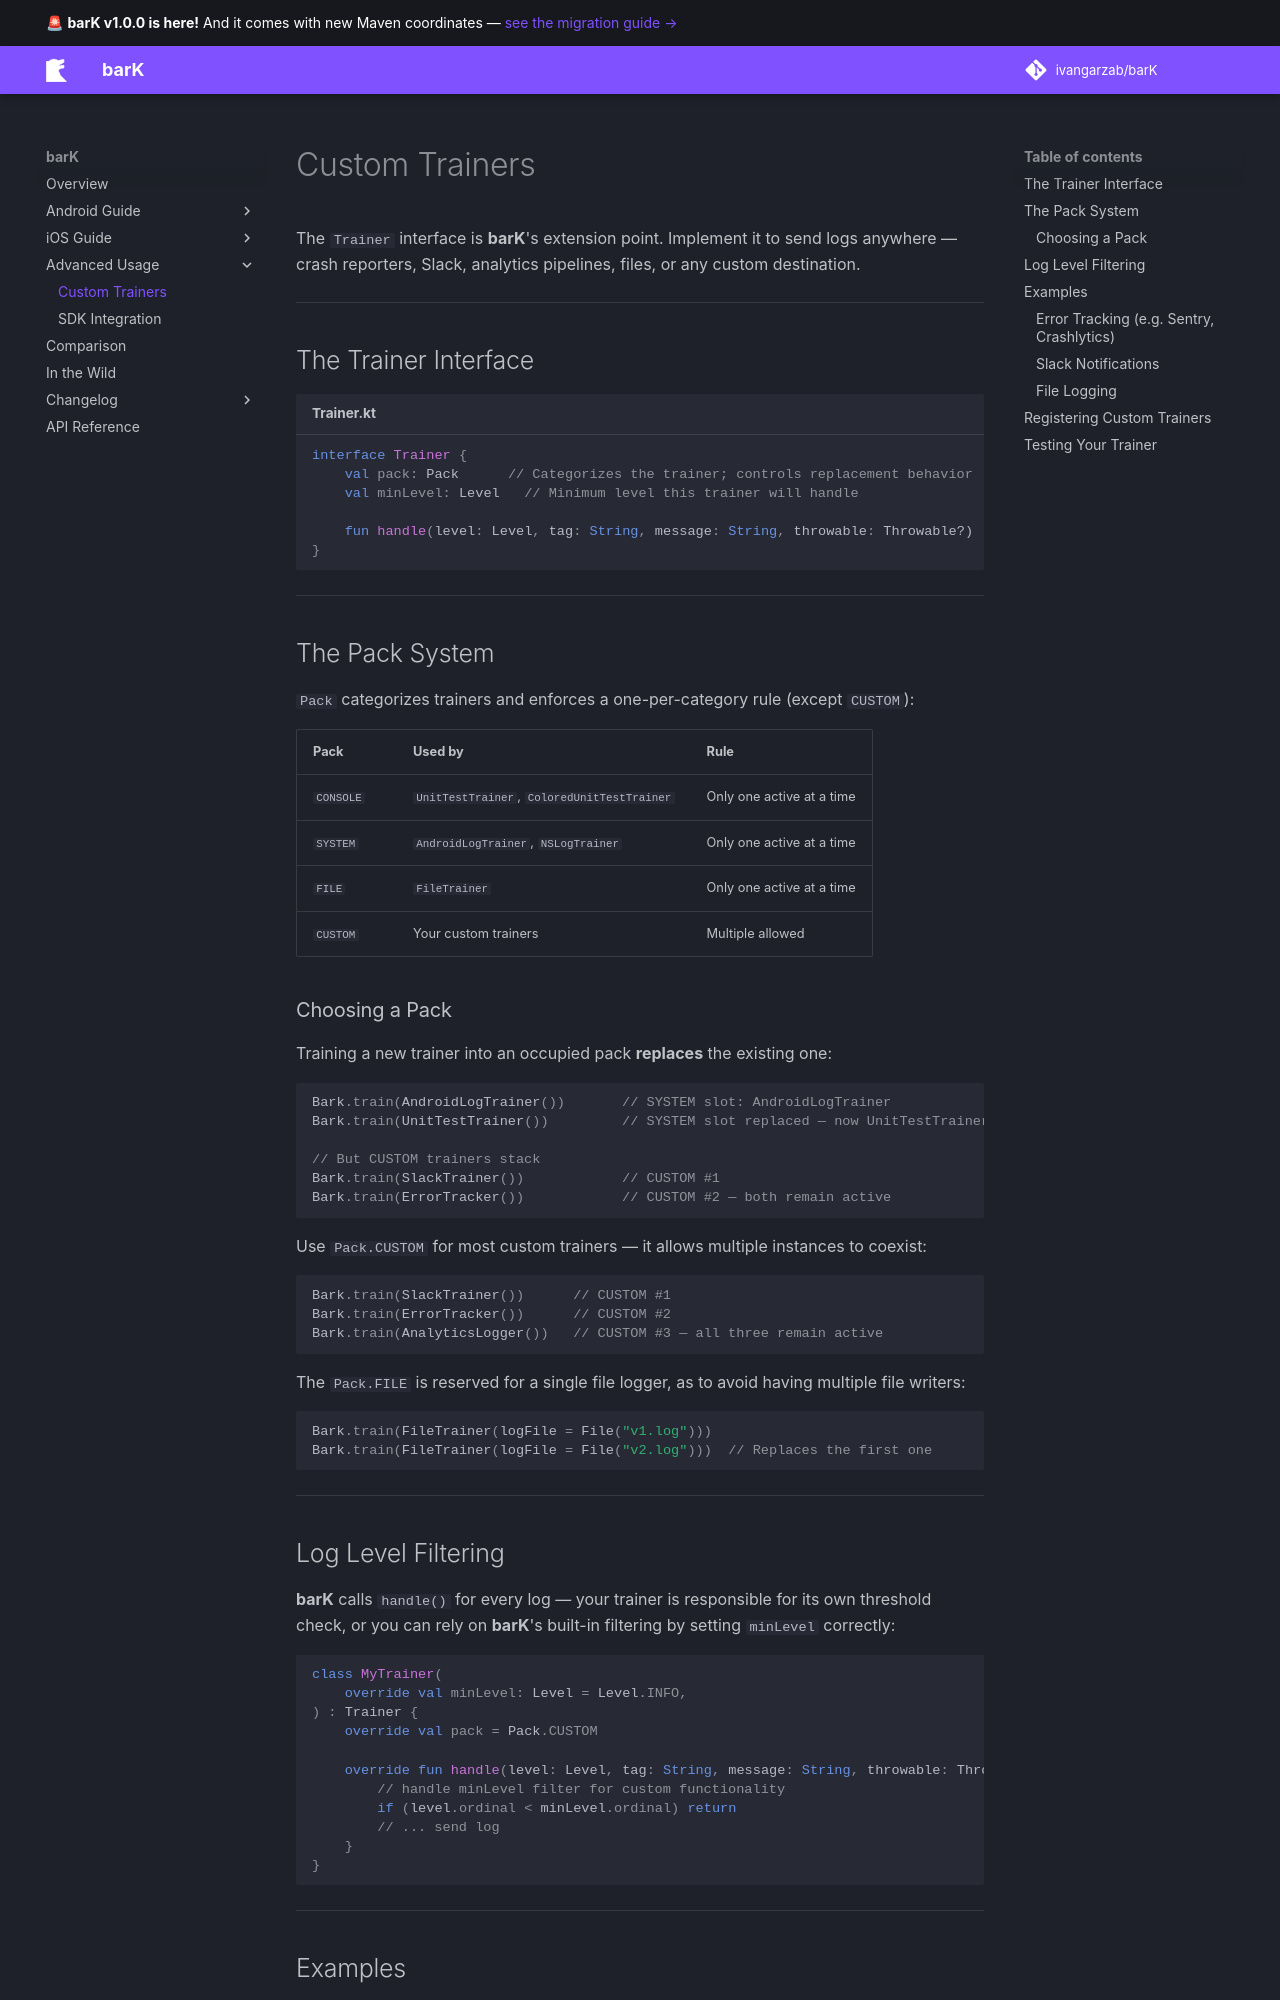

repository: ivangarzab/barK · page: advanced/custom-trainers/index.html · generator: mkdocs

# Custom Trainers

The `Trainer` interface is **barK**'s extension point. Implement it to send logs anywhere — crash reporters, Slack, analytics pipelines, files, or any custom destination.

---

## The Trainer Interface

```kotlin title="Trainer.kt"
interface Trainer {
    val pack: Pack      // Categorizes the trainer; controls replacement behavior
    val minLevel: Level   // Minimum level this trainer will handle

    fun handle(level: Level, tag: String, message: String, throwable: Throwable?)
}
```

---

## The Pack System

`Pack` categorizes trainers and enforces a one-per-category rule (except `CUSTOM`):

| Pack | Used by | Rule |
|------|---------|------|
| `CONSOLE` | `UnitTestTrainer`, `ColoredUnitTestTrainer` | Only one active at a time |
| `SYSTEM` | `AndroidLogTrainer`, `NSLogTrainer` | Only one active at a time |
| `FILE` | `FileTrainer` | Only one active at a time |
| `CUSTOM` | Your custom trainers | Multiple allowed |

### Choosing a Pack

Training a new trainer into an occupied pack **replaces** the existing one:

```kotlin
Bark.train(AndroidLogTrainer())       // SYSTEM slot: AndroidLogTrainer
Bark.train(UnitTestTrainer())         // SYSTEM slot replaced — now UnitTestTrainer

// But CUSTOM trainers stack
Bark.train(SlackTrainer())            // CUSTOM #1
Bark.train(ErrorTracker())            // CUSTOM #2 — both remain active
```

Use `Pack.CUSTOM` for most custom trainers — it allows multiple instances to coexist:

```kotlin
Bark.train(SlackTrainer())      // CUSTOM #1
Bark.train(ErrorTracker())      // CUSTOM #2
Bark.train(AnalyticsLogger())   // CUSTOM #3 — all three remain active
```

The `Pack.FILE` is reserved for a single file logger, as to avoid having multiple file writers:

```kotlin
Bark.train(FileTrainer(logFile = File("v1.log")))
Bark.train(FileTrainer(logFile = File("v2.log")))  // Replaces the first one
```

---
